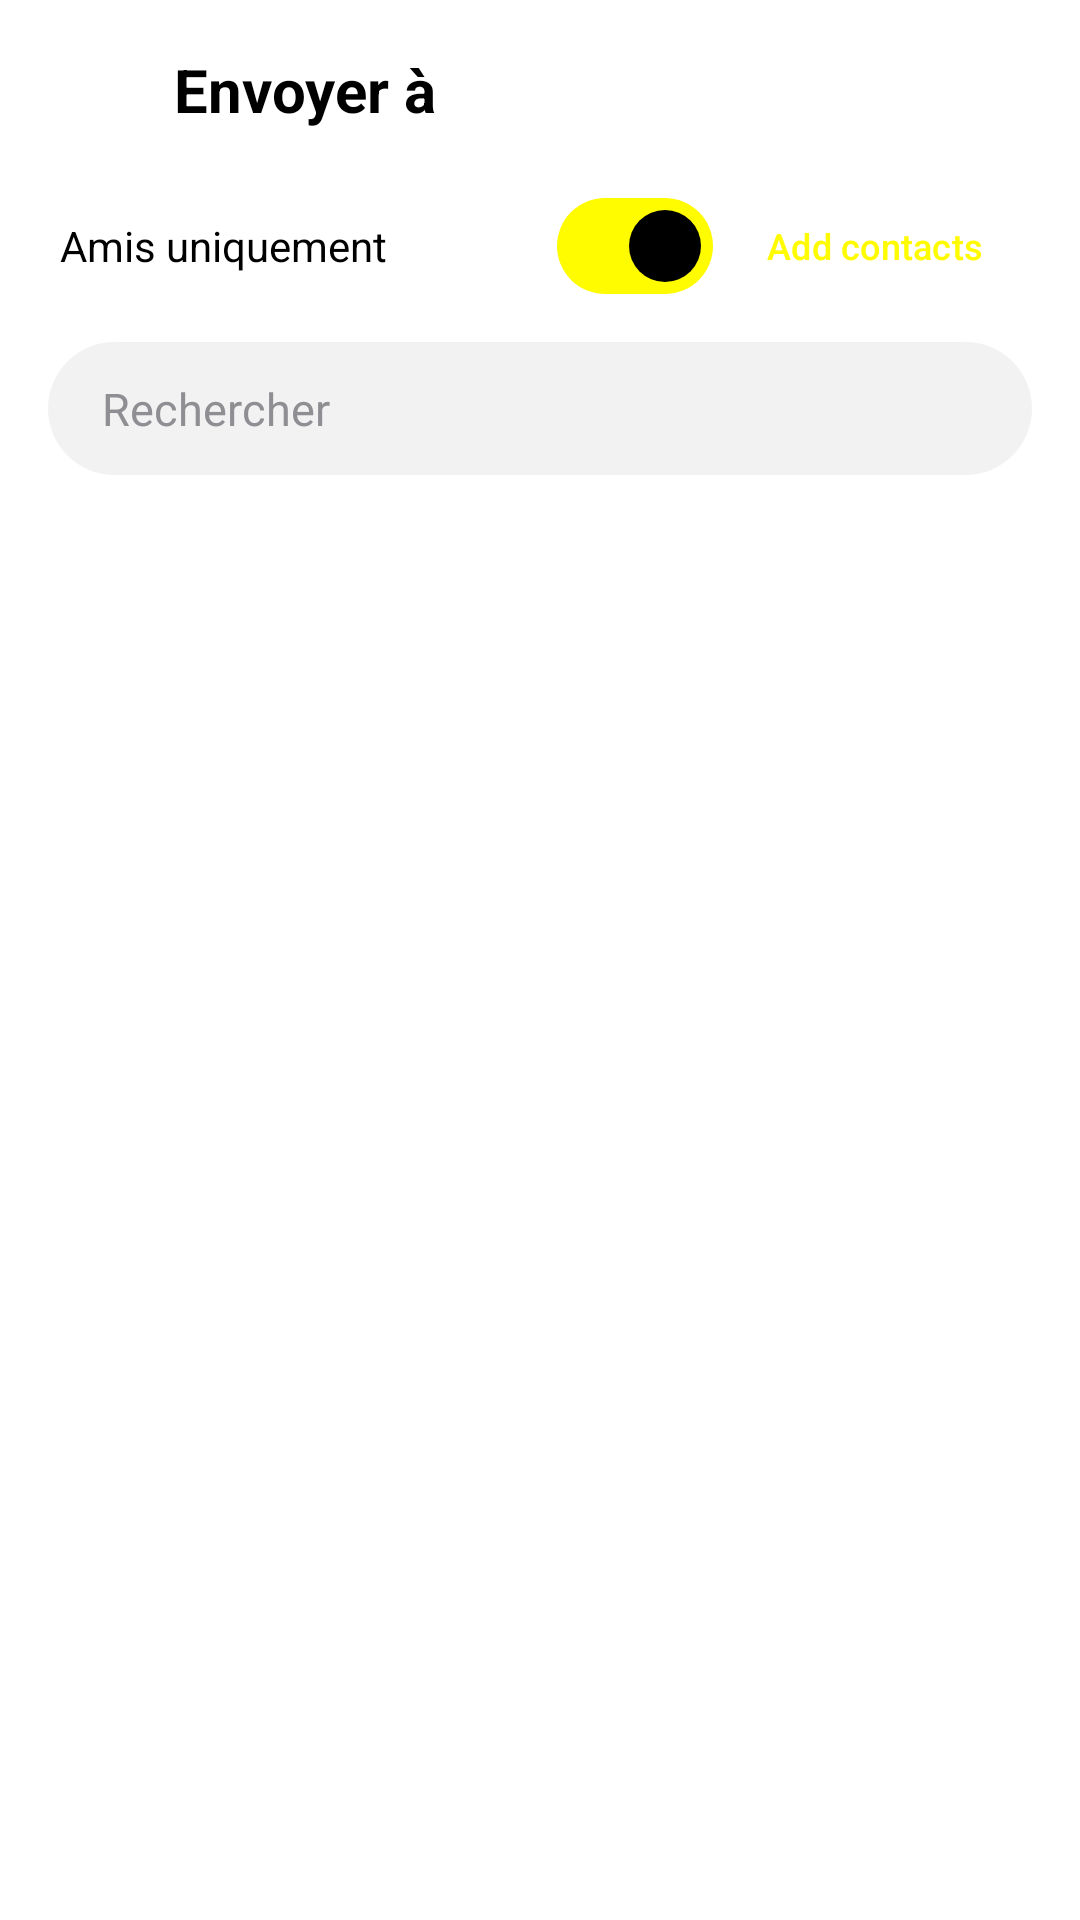

Reconstruct the res/layout file that produces this screen, plus the resources it refers to.
<!-- AndroidManifest.xml: application theme Theme.LChat -->
<!-- res/layout/activity_choose_recipients.xml -->
<?xml version="1.0" encoding="utf-8"?>
<FrameLayout xmlns:android="http://schemas.android.com/apk/res/android"
    xmlns:app="http://schemas.android.com/apk/res-auto"
    android:layout_width="match_parent"
    android:layout_height="match_parent"
    android:background="@color/white"
    android:fitsSystemWindows="true">

    <LinearLayout
        android:layout_width="match_parent"
        android:layout_height="match_parent"
        android:orientation="vertical">

        <LinearLayout
            android:layout_width="match_parent"
            android:layout_height="wrap_content"
            android:gravity="center_vertical"
            android:orientation="horizontal"
            android:paddingStart="8dp"
            android:paddingEnd="16dp"
            android:paddingTop="8dp"
            android:paddingBottom="4dp">

            <ImageButton
                android:id="@+id/backButton"
                android:layout_width="44dp"
                android:layout_height="44dp"
                android:background="?attr/selectableItemBackgroundBorderless"
                android:contentDescription="Retour"
                android:padding="11dp"
                android:src="@drawable/ic_back" />

            <TextView
                android:layout_width="0dp"
                android:layout_height="wrap_content"
                android:layout_marginStart="6dp"
                android:layout_weight="1"
                android:text="Envoyer à"
                android:textColor="@color/black"
                android:textSize="20sp"
                android:textStyle="bold" />

            <TextView
                android:id="@+id/selectionCount"
                android:layout_width="wrap_content"
                android:layout_height="wrap_content"
                android:textColor="@color/grayText"
                android:textSize="13sp" />
        </LinearLayout>

        <LinearLayout
            android:layout_width="match_parent"
            android:layout_height="wrap_content"
            android:gravity="center_vertical"
            android:orientation="horizontal"
            android:paddingStart="20dp"
            android:paddingEnd="20dp"
            android:paddingTop="2dp"
            android:paddingBottom="2dp">

            <TextView
                android:layout_width="0dp"
                android:layout_height="wrap_content"
                android:layout_weight="1"
                android:text="Amis uniquement"
                android:textColor="@color/black"
                android:textSize="14sp" />

            <com.google.android.material.materialswitch.MaterialSwitch
                android:id="@+id/contactsOnlySwitch"
                android:layout_width="wrap_content"
                android:layout_height="wrap_content"
                android:checked="true" />

            <com.google.android.material.button.MaterialButton
                android:id="@+id/addContactsButton"
                style="@style/Widget.Material3.Button.TextButton"
                android:layout_width="wrap_content"
                android:layout_height="wrap_content"
                android:layout_marginStart="6dp"
                android:minHeight="36dp"
                android:text="Add contacts"
                android:textAllCaps="false"
                android:textSize="12sp" />
        </LinearLayout>

        <EditText
            android:id="@+id/searchInput"
            android:layout_width="match_parent"
            android:layout_height="wrap_content"
            android:layout_marginStart="16dp"
            android:layout_marginEnd="16dp"
            android:layout_marginTop="6dp"
            android:background="@drawable/bg_edittext_rounded"
            android:hint="Rechercher"
            android:importantForAutofill="no"
            android:inputType="text"
            android:maxLines="1"
            android:textColor="@color/black"
            android:textColorHint="@color/grayText"
            android:textSize="15sp" />

        <TextView
            android:id="@+id/emptyView"
            android:layout_width="match_parent"
            android:layout_height="0dp"
            android:layout_weight="1"
            android:gravity="center"
            android:padding="32dp"
            android:text="No contacts yet."
            android:textAlignment="center"
            android:textColor="@color/grayText"
            android:textSize="15sp"
            android:visibility="gone" />

        <androidx.recyclerview.widget.RecyclerView
            android:id="@+id/usersRecycler"
            android:layout_width="match_parent"
            android:layout_height="0dp"
            android:layout_weight="1"
            android:clipToPadding="false"
            android:paddingBottom="88dp" />
    </LinearLayout>

    <com.google.android.material.floatingactionbutton.FloatingActionButton
        android:id="@+id/sendFab"
        android:layout_width="wrap_content"
        android:layout_height="wrap_content"
        android:layout_gravity="bottom|end"
        android:layout_margin="20dp"
        android:contentDescription="Envoyer"
        android:src="@drawable/ic_send"
        android:visibility="gone"
        app:backgroundTint="@color/snapYellow"
        app:tint="@color/black" />

    <ProgressBar
        android:id="@+id/sendProgress"
        android:layout_width="52dp"
        android:layout_height="52dp"
        android:layout_gravity="center"
        android:indeterminateTint="@color/black"
        android:visibility="gone" />

</FrameLayout>
<!-- resources referenced by this layout -->
<resources>
  <color name="black">#000000</color>
  <color name="grayText">#8E8E93</color>
  <color name="snapYellow">#FFFC00</color>
  <color name="white">#FFFFFF</color>
  <!-- drawable bg_edittext_rounded (drawable) -->
  <?xml version="1.0" encoding="utf-8"?>
  <shape xmlns:android="http://schemas.android.com/apk/res/android"
      android:shape="rectangle">
      <solid android:color="@color/grayBackground" />
      <corners android:radius="24dp" />
      <padding
          android:bottom="12dp"
          android:left="18dp"
          android:right="18dp"
          android:top="12dp" />
  </shape>
  <style name="Theme.LChat" parent="Theme.Material3.DayNight.NoActionBar">
          <item name="colorPrimary">@color/snapYellow</item>
          <item name="colorOnPrimary">@color/black</item>
          <item name="colorPrimaryContainer">@color/snapYellow</item>
          <item name="colorOnPrimaryContainer">@color/black</item>
          <item name="colorSecondary">@color/snapYellow</item>
          <item name="colorOnSecondary">@color/black</item>
          <item name="colorSurface">@color/white</item>
          <item name="colorOnSurface">@color/black</item>
          <item name="android:colorBackground">@color/white</item>
          <item name="colorOnBackground">@color/black</item>
          <item name="android:statusBarColor">@color/white</item>
          <item name="android:windowLightStatusBar">true</item>
          <item name="android:navigationBarColor">@color/white</item>
          <item name="android:windowLightNavigationBar">true</item>
          <item name="android:windowBackground">@color/white</item>
      </style>
  <color name="grayBackground">#F2F2F2</color>
</resources>
